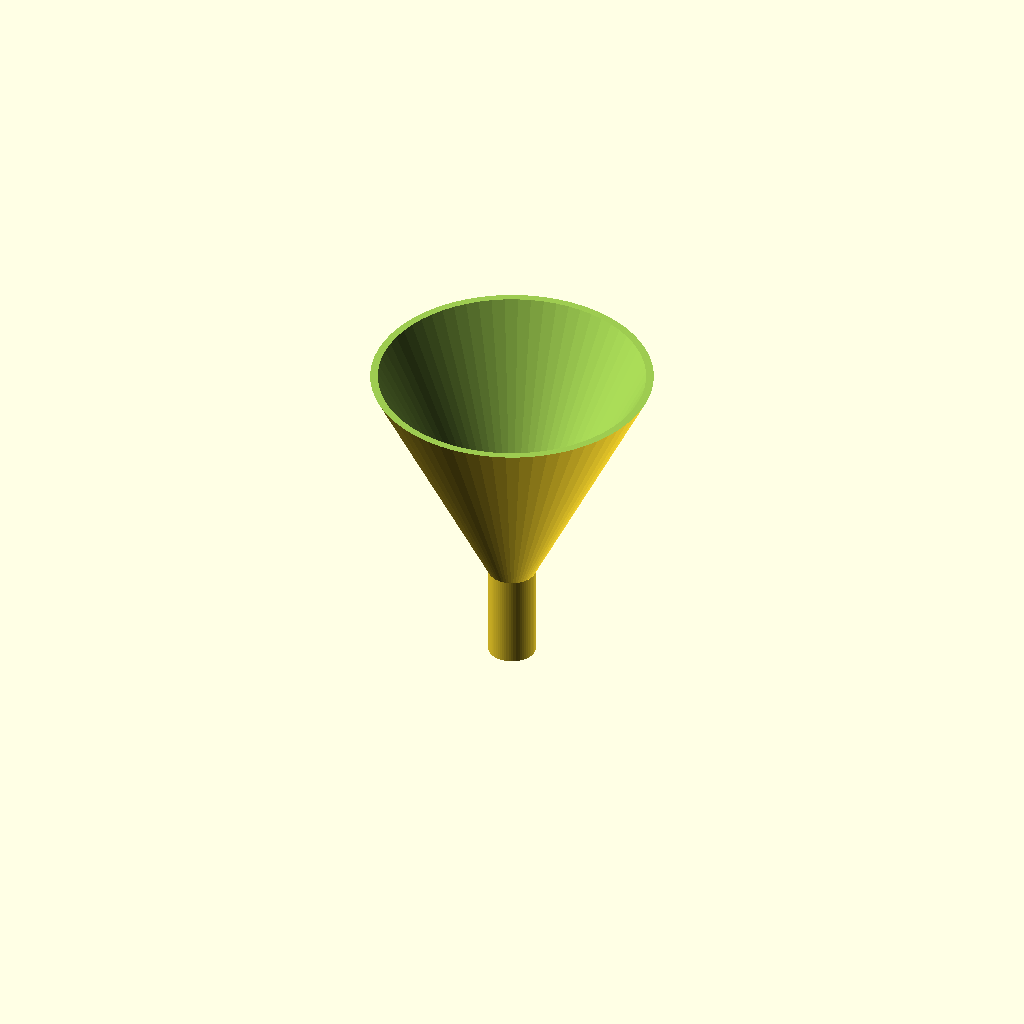
Cell 1: the model at its default parameters.
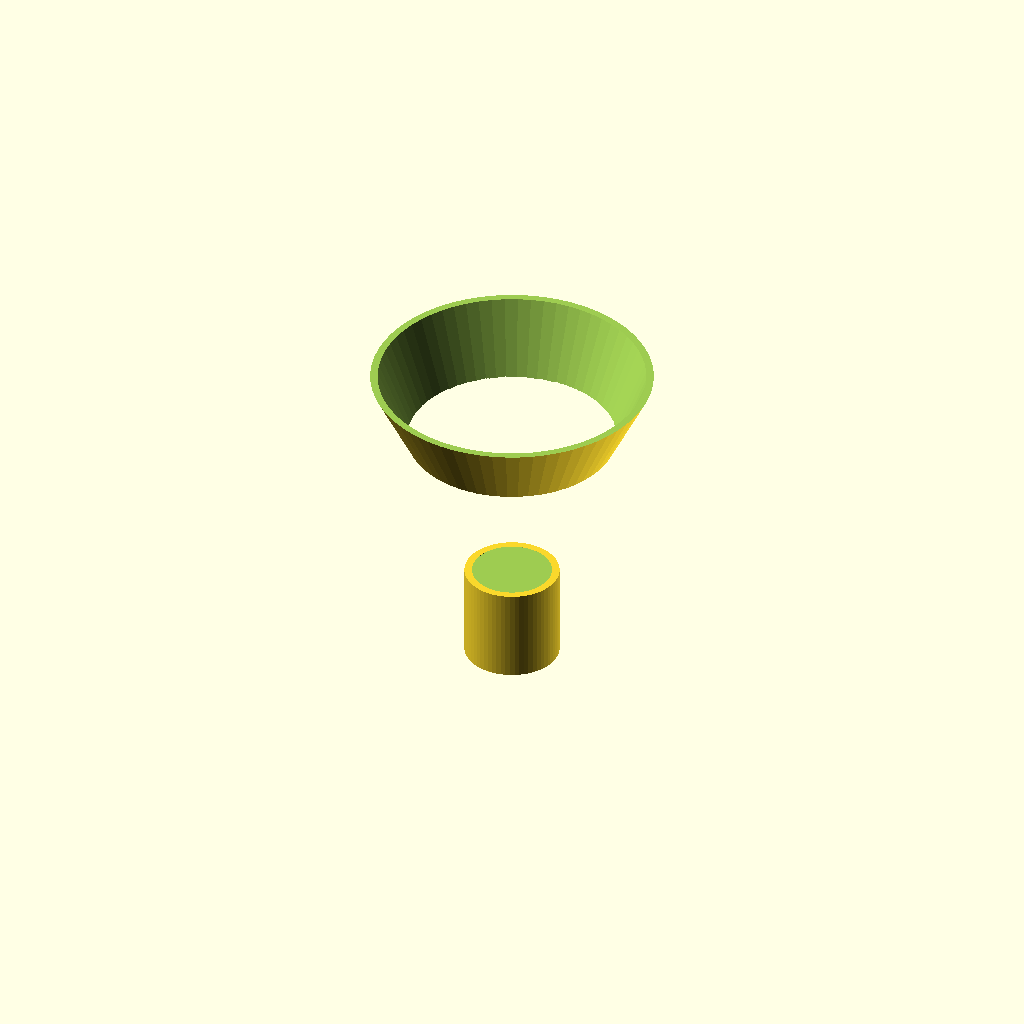
Cell 2: the same model with spout_od = 20.
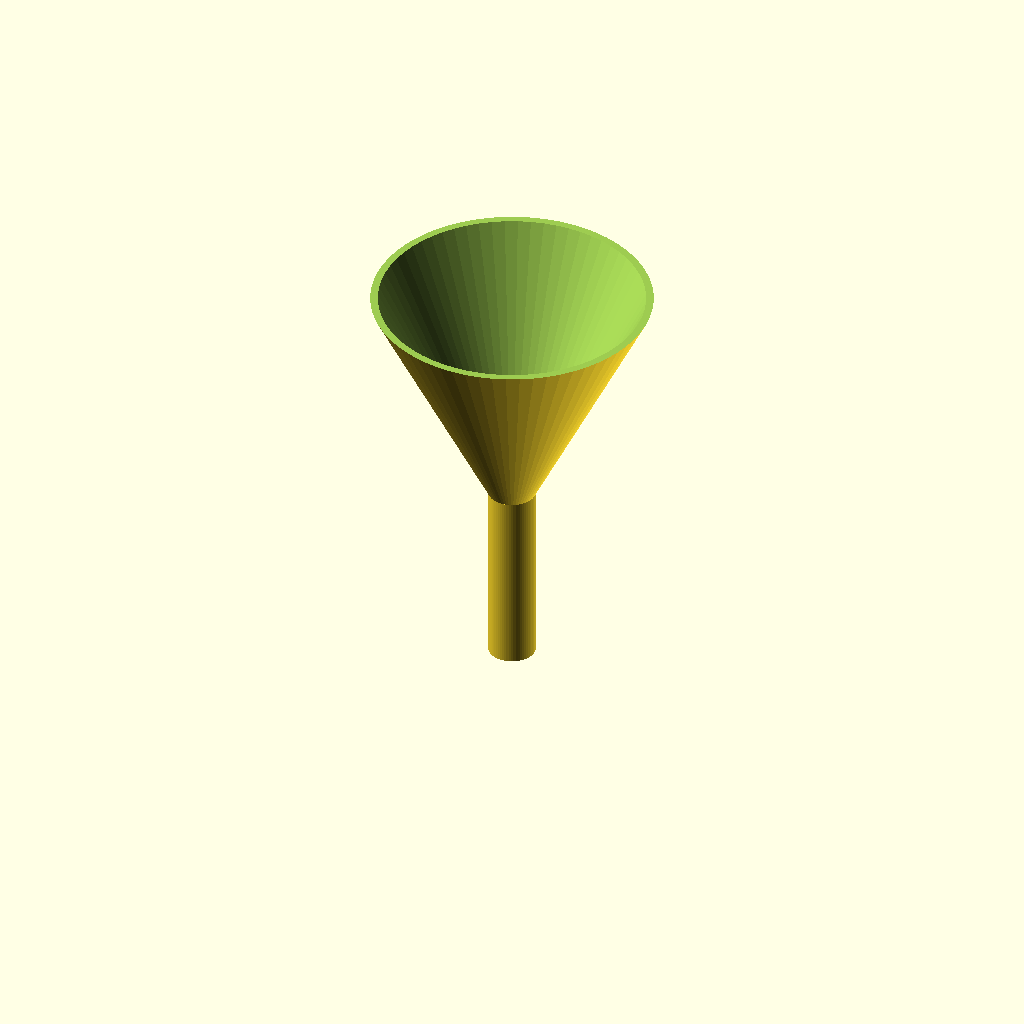
Cell 3: the same model with spout_h = 40.
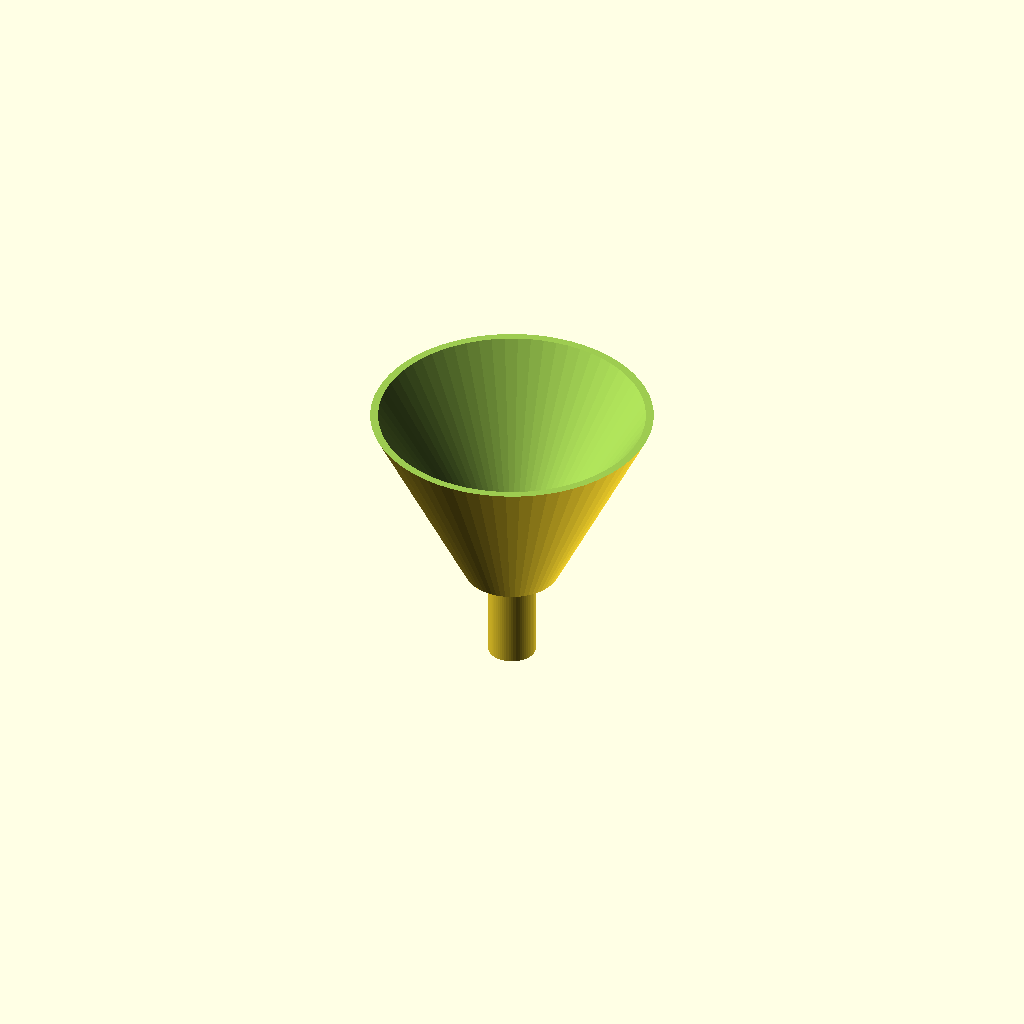
Cell 4: cone_top_d = 20 (everything else at default).
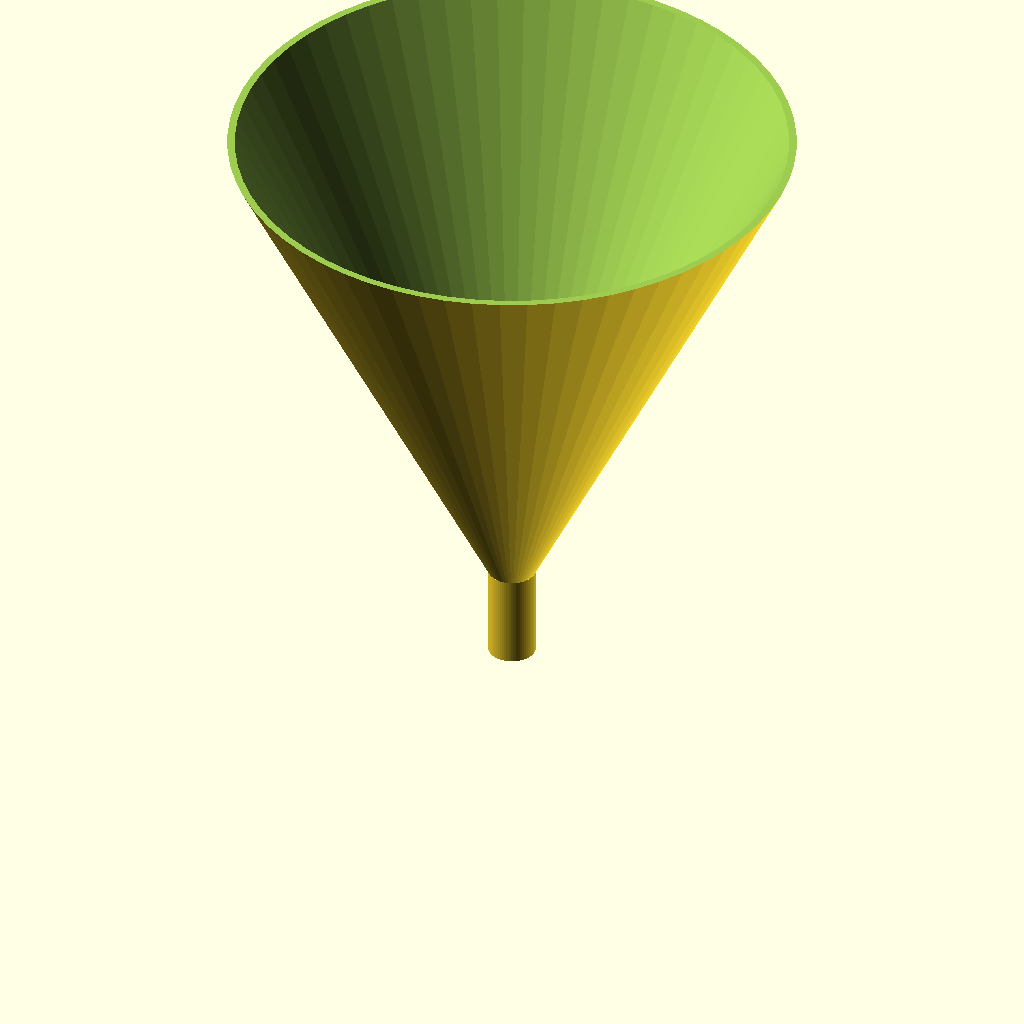
Cell 5: the same model with cone_rim_d = 120.
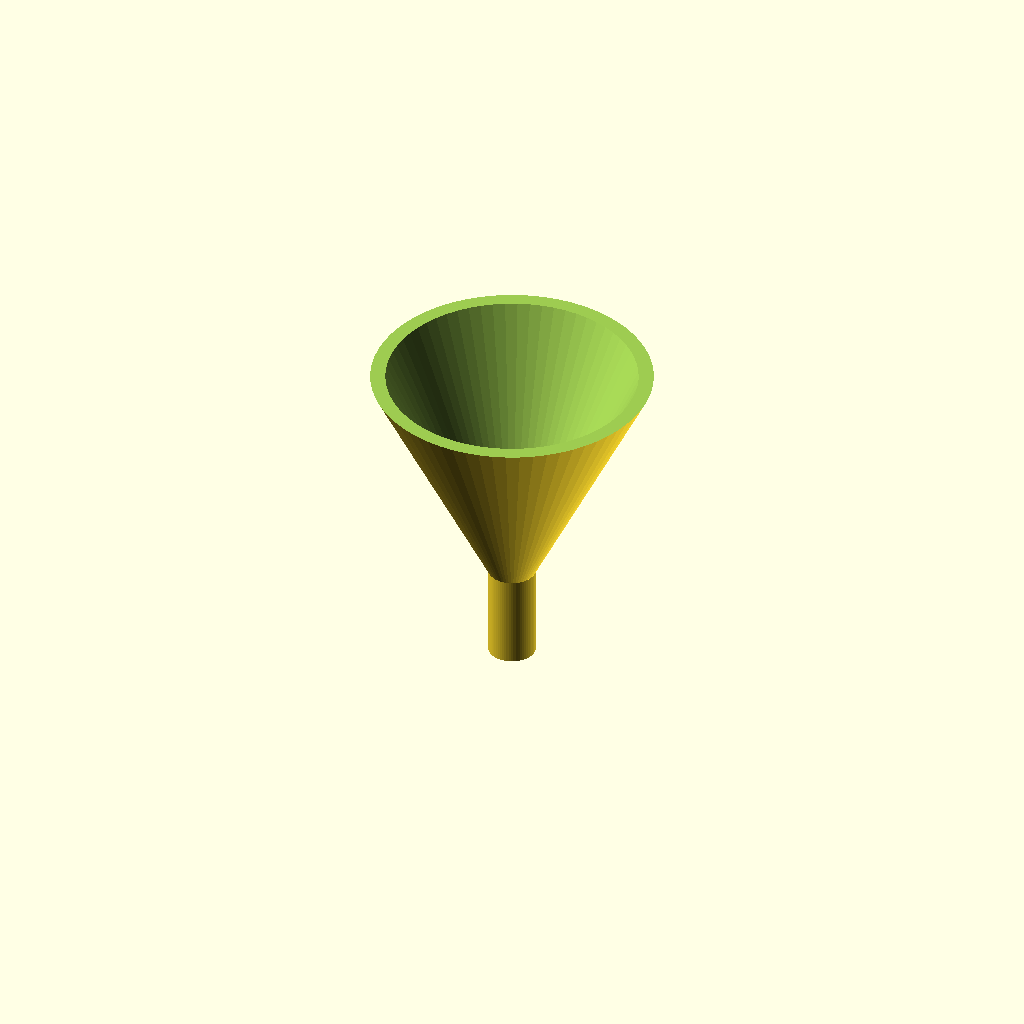
Cell 6 — wall set to 3.2, the other parameters unchanged.
One fixed orthographic camera (rotation 55°, 0°, 25°; colour scheme Cornfield) for every cell.
Source of the model, bench/results/gpu-v9s1-h0-g6/code/scadcoder-v9s1/lab_funnel_60mm_s1_a1.scad:
// Lab funnel - printed upright, open top and bottom
// Units: mm

$fn = 64;

// --- Dimensions ---
spout_od      = 10;   // spout outer diameter
spout_id      = spout_od - 2 * 1.6;  // spout bore (6.8)
spout_h       = 20;   // spout height (z = 0 to 20)
cone_top_d    = 10;   // cone diameter at spout junction (z = 20)
cone_rim_d    = 60;   // cone rim diameter (z = 50)
cone_h        = cone_rim_d - cone_top_d; // cone height (30)
wall          = 1.6;  // uniform wall thickness

eps           = 0.5;  // cutter overshoot

// --- Model ---
difference() {
    union() {
        // Spout
        cylinder(d = spout_od, h = spout_h);
        // Cone (slightly overlapping junction for a clean union)
        translate([0, 0, spout_h - 0.01])
            cylinder(d1 = cone_top_d, d2 = cone_rim_d, h = cone_h + 0.01);
    }
    // Through-bore: spout bore up to the cone, then cone wall thickness
    translate([0, 0, spout_h - 0.01])
        cylinder(d1 = spout_id,
                 d2 = cone_rim_d - 2 * wall,
                 h = cone_h + 0.01);
    // Rim cutter
    translate([0, 0, spout_h + cone_h - eps])
        cylinder(d = cone_rim_d + 2 * eps);
}
Customizer parameters (derived from the source; name, type, default, range or options):
spout_od: number, default 10
spout_h: number, default 20
cone_top_d: number, default 10
cone_rim_d: number, default 60
wall: number, default 1.6
eps: number, default 0.5
